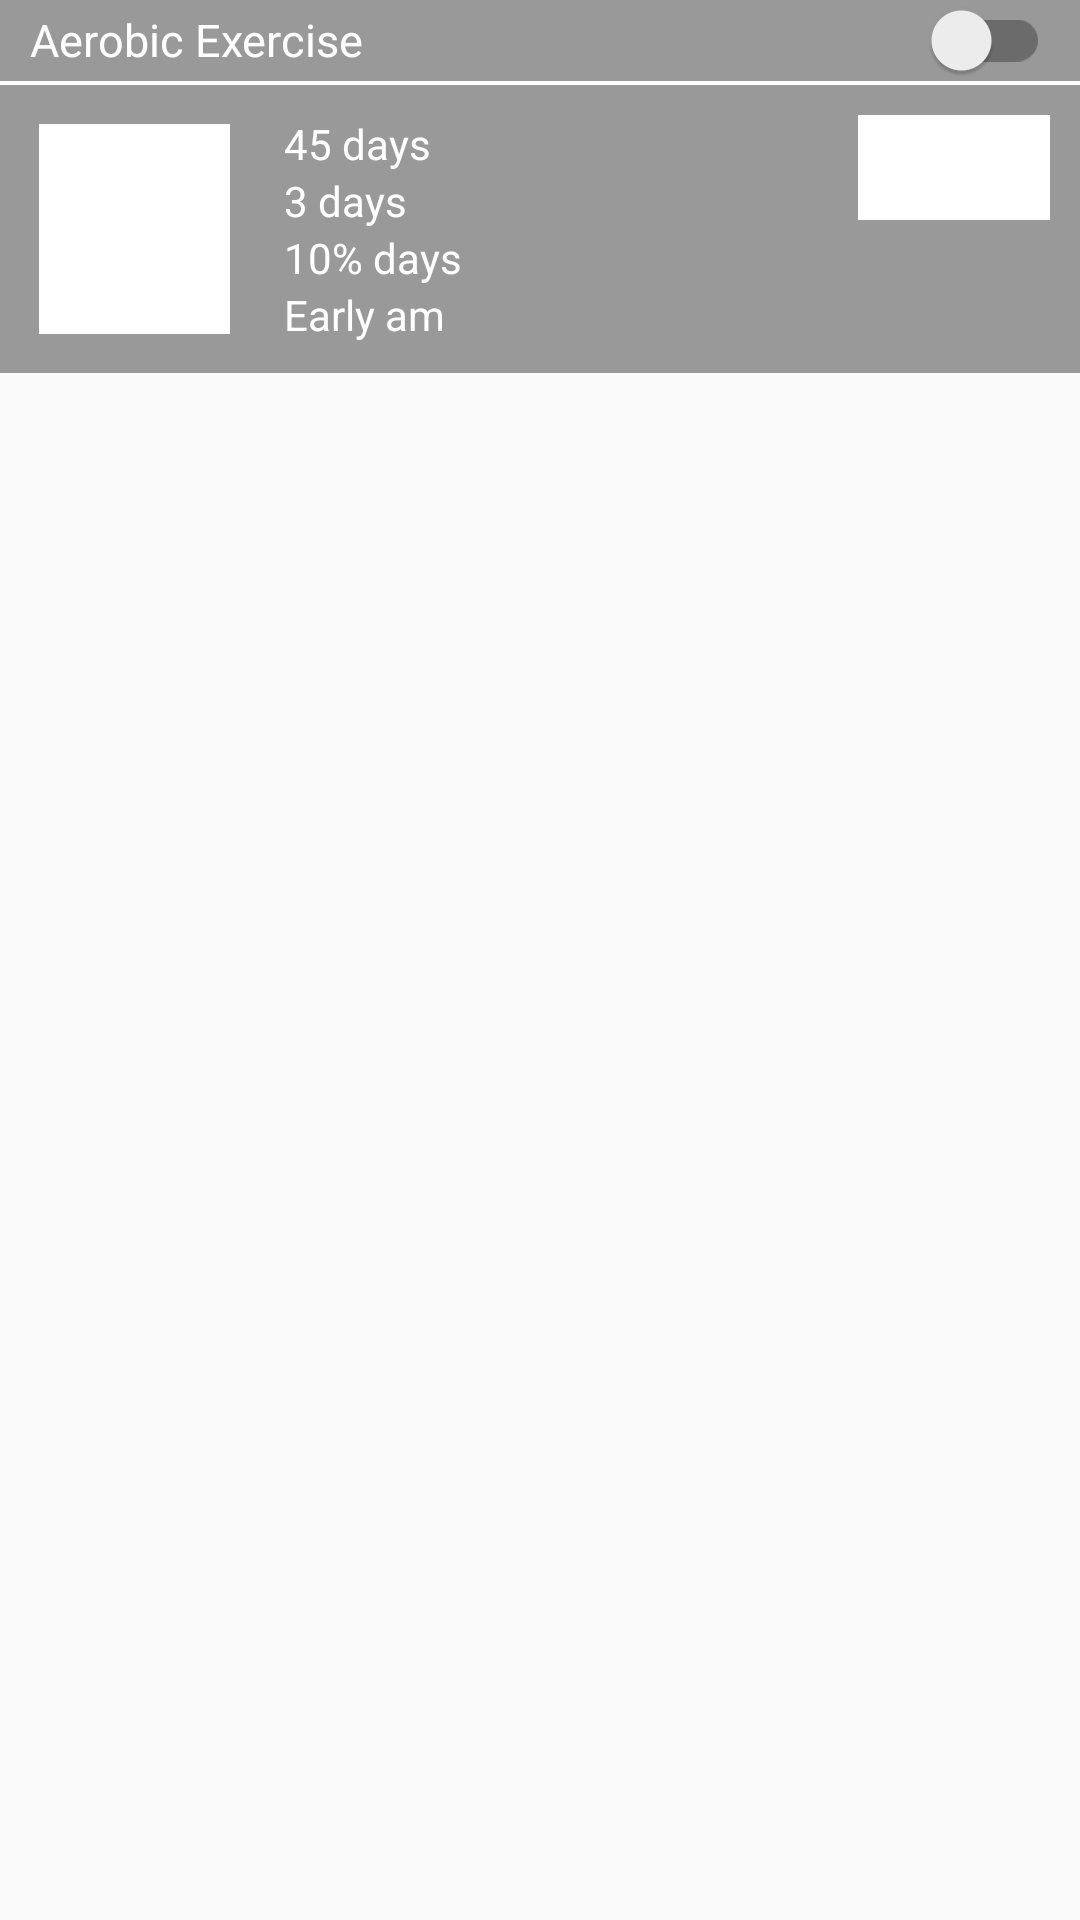

The Android layout XML behind this screen, and the referenced resources:
<!-- AndroidManifest.xml: application theme AppTheme -->
<!-- res/layout/subcategory_track_actions.xml -->
<?xml version="1.0" encoding="utf-8"?>
<LinearLayout xmlns:android="http://schemas.android.com/apk/res/android"
    android:layout_width="match_parent"
    android:layout_height="match_parent"
    android:orientation="vertical">

    <LinearLayout
        android:id="@+id/ll_actionlist_bg"
        android:layout_width="match_parent"
        android:layout_height="wrap_content"
        android:layout_marginBottom="8dp"
        android:background="#999999"
        android:orientation="vertical">

        <LinearLayout
            android:layout_width="match_parent"
            android:layout_height="wrap_content"
            android:orientation="horizontal">

            <TextView
                android:id="@+id/tv_action_name"
                android:layout_width="0dp"
                android:layout_height="wrap_content"
                android:layout_marginLeft="10dp"
                android:layout_weight="0.7"
                android:text="Aerobic Exercise"
                android:textColor="@color/White"
                android:textSize="15sp" />

            <android.support.v7.widget.SwitchCompat
                android:id="@+id/sc_action_toggle"
                android:layout_width="0dp"
                android:layout_height="wrap_content"
                android:layout_marginRight="10dp"
                android:layout_weight="0.3" />
        </LinearLayout>

        <View
            android:layout_width="match_parent"
            android:layout_height="1.2dp"
            android:background="@color/White"></View>

        <LinearLayout
            android:layout_width="match_parent"
            android:layout_height="wrap_content"
            android:layout_marginBottom="10dp"
            android:layout_marginLeft="10dp"
            android:layout_marginRight="10dp"
            android:layout_marginTop="10dp"
            android:orientation="horizontal">

            <ImageView
                android:layout_width="0dp"
                android:layout_margin="3dp"
                android:layout_height="match_parent"
                android:layout_weight="0.2"
                android:background="#ffffff"
                android:src="@drawable/splash_heart" />

            <LinearLayout
                android:layout_width="0dp"
                android:layout_height="wrap_content"
                android:layout_marginLeft="15dp"
                android:layout_weight="0.6"
                android:orientation="vertical">

                <TextView
                    android:layout_width="wrap_content"
                    android:layout_height="wrap_content"
                    android:text="45 days"
                    android:textColor="@color/White" />

                <TextView
                    android:layout_width="wrap_content"
                    android:layout_height="wrap_content"
                    android:text="3 days"
                    android:textColor="@color/White" />

                <TextView
                    android:layout_width="wrap_content"
                    android:layout_height="wrap_content"
                    android:text="10% days"
                    android:textColor="@color/White" />

                <TextView
                    android:layout_width="wrap_content"
                    android:layout_height="wrap_content"
                    android:text="Early am"
                    android:textColor="@color/White" />

            </LinearLayout>

            <EditText
                android:layout_width="0dp"
                android:layout_height="35dp"
                android:background="@color/White"
                android:layout_weight="0.2" />
        </LinearLayout>
    </LinearLayout>
</LinearLayout>
<!-- resources referenced by this layout -->
<resources>
  <color name="White">#FFFFFF</color>
  <!-- drawable splash_heart: png bitmap (mipmap-xhdpi, 6414 bytes) -->
  <style name="AppTheme" parent="Theme.AppCompat.Light.NoActionBar">
          
          <item name="colorPrimary">@color/colorPrimary</item>
          <item name="colorPrimaryDark">@color/colorPrimaryDark</item>
      </style>
  <color name="colorPrimary">#0D4775</color>
  <color name="colorPrimaryDark">#0D4775</color>
</resources>
